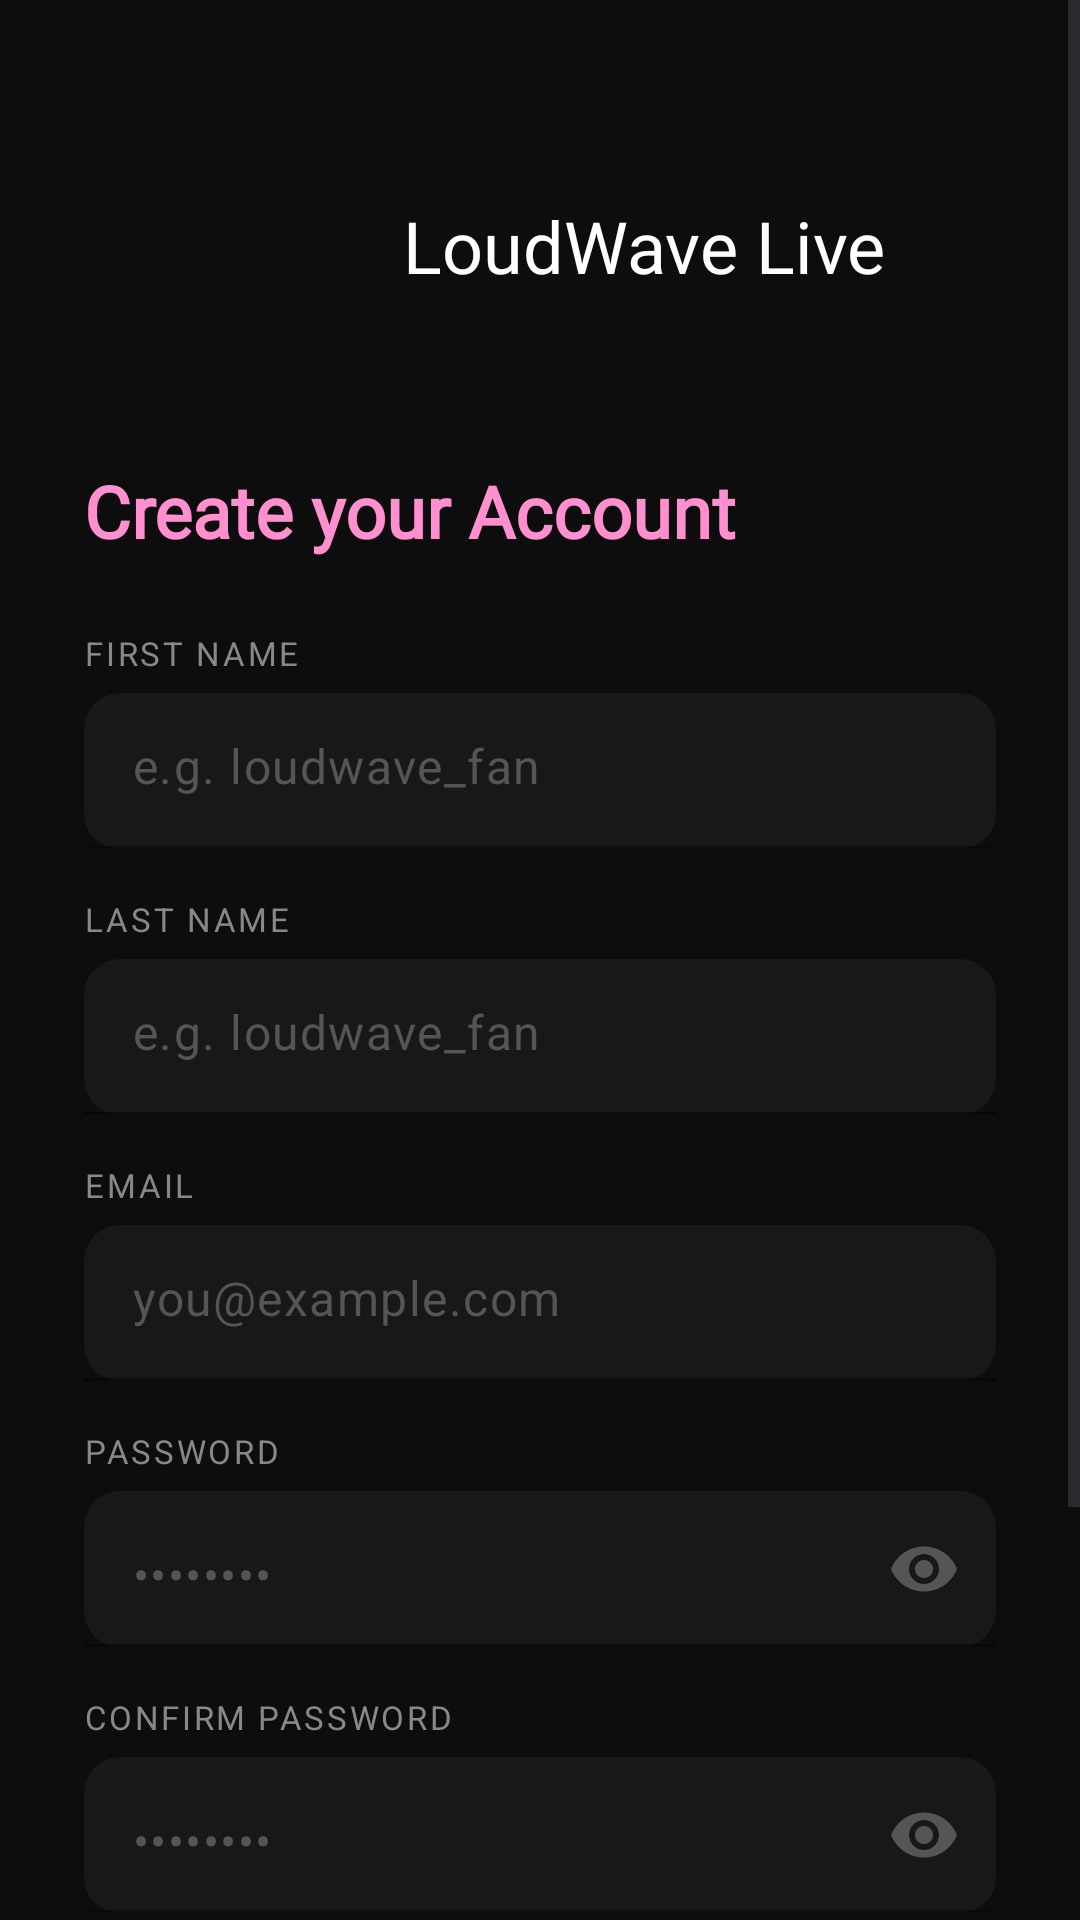

Write the Android layout XML for this screen, with the resource values it uses.
<!-- AndroidManifest.xml: application theme Theme.Loudwavelivemobile -->
<!-- res/layout/activity_register.xml -->
<?xml version="1.0" encoding="utf-8"?>
<androidx.constraintlayout.widget.ConstraintLayout
    xmlns:android="http://schemas.android.com/apk/res/android"
    xmlns:app="http://schemas.android.com/apk/res-auto"
    xmlns:tools="http://schemas.android.com/tools"
    android:id="@+id/main"
    android:layout_width="match_parent"
    android:layout_height="match_parent"
    android:background="#0D0D0D"
    tools:context=".features.auth.RegisterActivity">

    <ScrollView
        android:layout_width="0dp"
        android:layout_height="0dp"
        android:fillViewport="true"
        app:layout_constraintTop_toTopOf="parent"
        app:layout_constraintBottom_toBottomOf="parent"
        app:layout_constraintStart_toStartOf="parent"
        app:layout_constraintEnd_toEndOf="parent">

        <LinearLayout
            android:orientation="vertical"
            android:layout_width="match_parent"
            android:layout_height="wrap_content"
            android:padding="28dp"
            android:gravity="center_horizontal">

            <LinearLayout
                android:layout_width="match_parent"
                android:layout_height="72dp"
                android:layout_marginTop="18dp"
                android:gravity="center">

                <ImageView
                    android:layout_width="60dp"
                    android:layout_height="60dp"
                    android:src="@drawable/loudwavelive_logo" />

                <TextView
                    android:layout_width="wrap_content"
                    android:layout_height="wrap_content"
                    android:layout_marginStart="10dp"
                    android:fontFamily="@font/alata"
                    android:text="LoudWave Live"
                    android:textColor="@color/white"
                    android:textSize="24sp" />
            </LinearLayout>

            <TextView
                android:layout_width="match_parent"
                android:layout_height="wrap_content"
                android:layout_marginTop="36dp"
                android:fontFamily="@font/roboto"
                android:text="Create your Account"
                android:textColor="@color/pink"
                android:textStyle="bold"
                android:textSize="24sp" />

            <TextView
                android:layout_width="match_parent"
                android:layout_height="wrap_content"
                android:text="FIRST NAME"
                android:textColor="#888888"
                android:textSize="11sp"
                android:letterSpacing="0.08"
                android:layout_marginTop="24dp"
                android:layout_marginBottom="6dp"/>

            <com.google.android.material.textfield.TextInputLayout
                android:id="@+id/tilFirstName"
                android:layout_width="match_parent"
                android:layout_height="wrap_content"
                app:boxBackgroundMode="filled"
                app:boxBackgroundColor="#181818"
                app:boxStrokeColor="#333333"
                app:boxStrokeWidth="1dp"
                app:hintEnabled="false"
                app:boxCornerRadiusTopStart="12dp"
                app:boxCornerRadiusTopEnd="12dp"
                app:boxCornerRadiusBottomStart="12dp"
                app:boxCornerRadiusBottomEnd="12dp">

                <com.google.android.material.textfield.TextInputEditText
                    android:id="@+id/etFirstName"
                    android:layout_width="match_parent"
                    android:layout_height="52dp"
                    android:hint="e.g. loudwave_fan"
                    android:textColor="#FFFFFF"
                    android:textColorHint="#555555"
                    android:inputType="textPersonName"
                    android:background="@null"/>
            </com.google.android.material.textfield.TextInputLayout>

            <TextView
                android:layout_width="match_parent"
                android:layout_height="wrap_content"
                android:text="LAST NAME"
                android:textColor="#888888"
                android:textSize="11sp"
                android:letterSpacing="0.08"
                android:layout_marginTop="16dp"
                android:layout_marginBottom="6dp"/>

            <com.google.android.material.textfield.TextInputLayout
                android:id="@+id/tilLastName"
                android:layout_width="match_parent"
                android:layout_height="wrap_content"
                app:boxBackgroundMode="filled"
                app:boxBackgroundColor="#181818"
                app:boxStrokeColor="#333333"
                app:boxStrokeWidth="1dp"
                app:hintEnabled="false"
                app:boxCornerRadiusTopStart="12dp"
                app:boxCornerRadiusTopEnd="12dp"
                app:boxCornerRadiusBottomStart="12dp"
                app:boxCornerRadiusBottomEnd="12dp">

                <com.google.android.material.textfield.TextInputEditText
                    android:id="@+id/etLastName"
                    android:layout_width="match_parent"
                    android:layout_height="52dp"
                    android:hint="e.g. loudwave_fan"
                    android:textColor="#FFFFFF"
                    android:textColorHint="#555555"
                    android:inputType="textPersonName"
                    android:background="@null"/>
            </com.google.android.material.textfield.TextInputLayout>

            <TextView
                android:layout_width="match_parent"
                android:layout_height="wrap_content"
                android:text="EMAIL"
                android:textColor="#888888"
                android:textSize="11sp"
                android:letterSpacing="0.08"
                android:layout_marginTop="16dp"
                android:layout_marginBottom="6dp"/>

            <com.google.android.material.textfield.TextInputLayout
                android:id="@+id/tilEmail"
                android:layout_width="match_parent"
                android:layout_height="wrap_content"
                app:boxBackgroundMode="filled"
                app:boxBackgroundColor="#181818"
                app:boxStrokeColor="#333333"
                app:boxStrokeWidth="1dp"
                app:hintEnabled="false"
                app:boxCornerRadiusTopStart="12dp"
                app:boxCornerRadiusTopEnd="12dp"
                app:boxCornerRadiusBottomStart="12dp"
                app:boxCornerRadiusBottomEnd="12dp">

                <com.google.android.material.textfield.TextInputEditText
                    android:id="@+id/etEmail"
                    android:layout_width="match_parent"
                    android:layout_height="52dp"
                    android:hint="you@example.com"
                    android:textColor="#FFFFFF"
                    android:textColorHint="#555555"
                    android:inputType="textEmailAddress"
                    android:background="@null"/>
            </com.google.android.material.textfield.TextInputLayout>

            <TextView
                android:layout_width="match_parent"
                android:layout_height="wrap_content"
                android:text="PASSWORD"
                android:textColor="#888888"
                android:textSize="11sp"
                android:letterSpacing="0.08"
                android:layout_marginTop="16dp"
                android:layout_marginBottom="6dp"/>

            <com.google.android.material.textfield.TextInputLayout
                android:id="@+id/tilPassword"
                android:layout_width="match_parent"
                android:layout_height="wrap_content"
                app:boxBackgroundMode="filled"
                app:boxBackgroundColor="#181818"
                app:boxStrokeColor="#333333"
                app:boxStrokeWidth="1dp"
                app:hintEnabled="false"
                app:passwordToggleEnabled="true"
                app:passwordToggleTint="#555555"
                app:boxCornerRadiusTopStart="12dp"
                app:boxCornerRadiusTopEnd="12dp"
                app:boxCornerRadiusBottomStart="12dp"
                app:boxCornerRadiusBottomEnd="12dp">

                <com.google.android.material.textfield.TextInputEditText
                    android:id="@+id/etPassword"
                    android:layout_width="match_parent"
                    android:layout_height="52dp"
                    android:hint="••••••••"
                    android:textColor="#FFFFFF"
                    android:textColorHint="#555555"
                    android:inputType="textPassword"
                    android:background="@null"/>
            </com.google.android.material.textfield.TextInputLayout>

            <TextView
                android:layout_width="match_parent"
                android:layout_height="wrap_content"
                android:text="CONFIRM PASSWORD"
                android:textColor="#888888"
                android:textSize="11sp"
                android:letterSpacing="0.08"
                android:layout_marginTop="16dp"
                android:layout_marginBottom="6dp"/>

            <com.google.android.material.textfield.TextInputLayout
                android:id="@+id/tilConfirmPassword"
                android:layout_width="match_parent"
                android:layout_height="wrap_content"
                app:boxBackgroundMode="filled"
                app:boxBackgroundColor="#181818"
                app:boxStrokeColor="#333333"
                app:boxStrokeWidth="1dp"
                app:hintEnabled="false"
                app:passwordToggleEnabled="true"
                app:passwordToggleTint="#555555"
                app:boxCornerRadiusTopStart="12dp"
                app:boxCornerRadiusTopEnd="12dp"
                app:boxCornerRadiusBottomStart="12dp"
                app:boxCornerRadiusBottomEnd="12dp">

                <com.google.android.material.textfield.TextInputEditText
                    android:id="@+id/etConfirmPassword"
                    android:layout_width="match_parent"
                    android:layout_height="52dp"
                    android:hint="••••••••"
                    android:textColor="#FFFFFF"
                    android:textColorHint="#555555"
                    android:inputType="textPassword"
                    android:background="@null"/>
            </com.google.android.material.textfield.TextInputLayout>

            <com.google.android.material.button.MaterialButton
                android:id="@+id/btnRegister"
                android:layout_width="match_parent"
                android:layout_height="52dp"
                android:layout_marginTop="24dp"
                android:text="Create Account"
                android:textColor="#000000"
                android:textSize="15sp"
                android:backgroundTint="#FF8FCF"
                app:cornerRadius="12dp"/>

            <TextView
                android:id="@+id/tvLogin"
                android:layout_width="wrap_content"
                android:layout_height="wrap_content"
                android:text="Already have an account? Sign in"
                android:textColor="#888888"
                android:textSize="13sp"
                android:layout_marginTop="24dp"
                android:layout_marginBottom="32dp"
                android:clickable="true"
                android:focusable="true"/>

        </LinearLayout>
    </ScrollView>

</androidx.constraintlayout.widget.ConstraintLayout>
<!-- resources referenced by this layout -->
<resources>
  <color name="pink">#FF8FCF</color>
  <color name="white">#FFFFFFFF</color>
  <style name="Theme.Loudwavelivemobile" parent="Base.Theme.Loudwavelivemobile" />
  <style name="Base.Theme.Loudwavelivemobile" parent="Theme.Material3.DayNight.NoActionBar">
          <item name="colorPrimary">#FF8FCF</item>
          <item name="colorOnPrimary">#000000</item>
          <item name="colorSurface">#111111</item>
          <item name="colorOnSurface">#FFFFFF</item>
      </style>
</resources>
